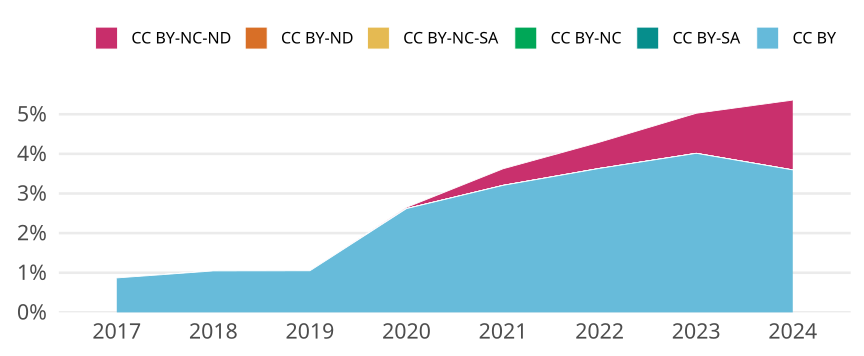

The file beside this chart, header and first rows:
cr_year, cc, cc_total, jn_all, prop
2017, CC BY, 393, 45228, 0.008689
2017, CC BY-SA, 0, NA, 0
2017, CC BY-NC, 0, NA, 0
2017, CC BY-NC-SA, 0, NA, 0
2017, CC BY-ND, 0, NA, 0
2017, CC BY-NC-ND, 0, NA, 0
2018, CC BY, 509, 48639, 0.01046
2018, CC BY-SA, 0, NA, 0
2018, CC BY-NC, 0, NA, 0
2018, CC BY-NC-SA, 0, NA, 0
2018, CC BY-ND, 0, NA, 0
2018, CC BY-NC-ND, 0, NA, 0
2019, CC BY, 521, 49631, 0.0105
2019, CC BY-SA, 0, NA, 0
2019, CC BY-NC, 0, NA, 0
2019, CC BY-NC-SA, 0, NA, 0
2019, CC BY-ND, 0, NA, 0
2019, CC BY-NC-ND, 0, NA, 0
2020, CC BY, 1399, 53437, 0.02618
2020, CC BY-SA, 0, NA, 0
2020, CC BY-NC, 0, NA, 0
2020, CC BY-NC-SA, 0, NA, 0
2020, CC BY-ND, 0, NA, 0
2020, CC BY-NC-ND, 17, 53437, 3.181316316409978e-4
2021, CC BY, 1936, 60404, 0.03205
2021, CC BY-SA, 0, NA, 0
2021, CC BY-NC, 0, NA, 0
2021, CC BY-NC-SA, 0, NA, 0
2021, CC BY-ND, 0, NA, 0
2021, CC BY-NC-ND, 253, 60404, 0.004188
2022, CC BY, 2597, 71479, 0.03633
2022, CC BY-SA, 0, NA, 0
2022, CC BY-NC, 0, NA, 0
2022, CC BY-NC-SA, 0, NA, 0
2022, CC BY-ND, 0, NA, 0
2022, CC BY-NC-ND, 473, 71479, 0.006617
2023, CC BY, 2800, 69766, 0.04013
2023, CC BY-SA, 0, NA, 0
2023, CC BY-NC, 0, NA, 0
2023, CC BY-NC-SA, 0, NA, 0
2023, CC BY-ND, 0, NA, 0
2023, CC BY-NC-ND, 705, 69766, 0.01011
2024, CC BY, 1548, 43065, 0.03595
2024, CC BY-SA, 0, NA, 0
2024, CC BY-NC, 0, NA, 0
2024, CC BY-NC-SA, 0, NA, 0
2024, CC BY-ND, 0, NA, 0
2024, CC BY-NC-ND, 759, 43065, 0.01762
